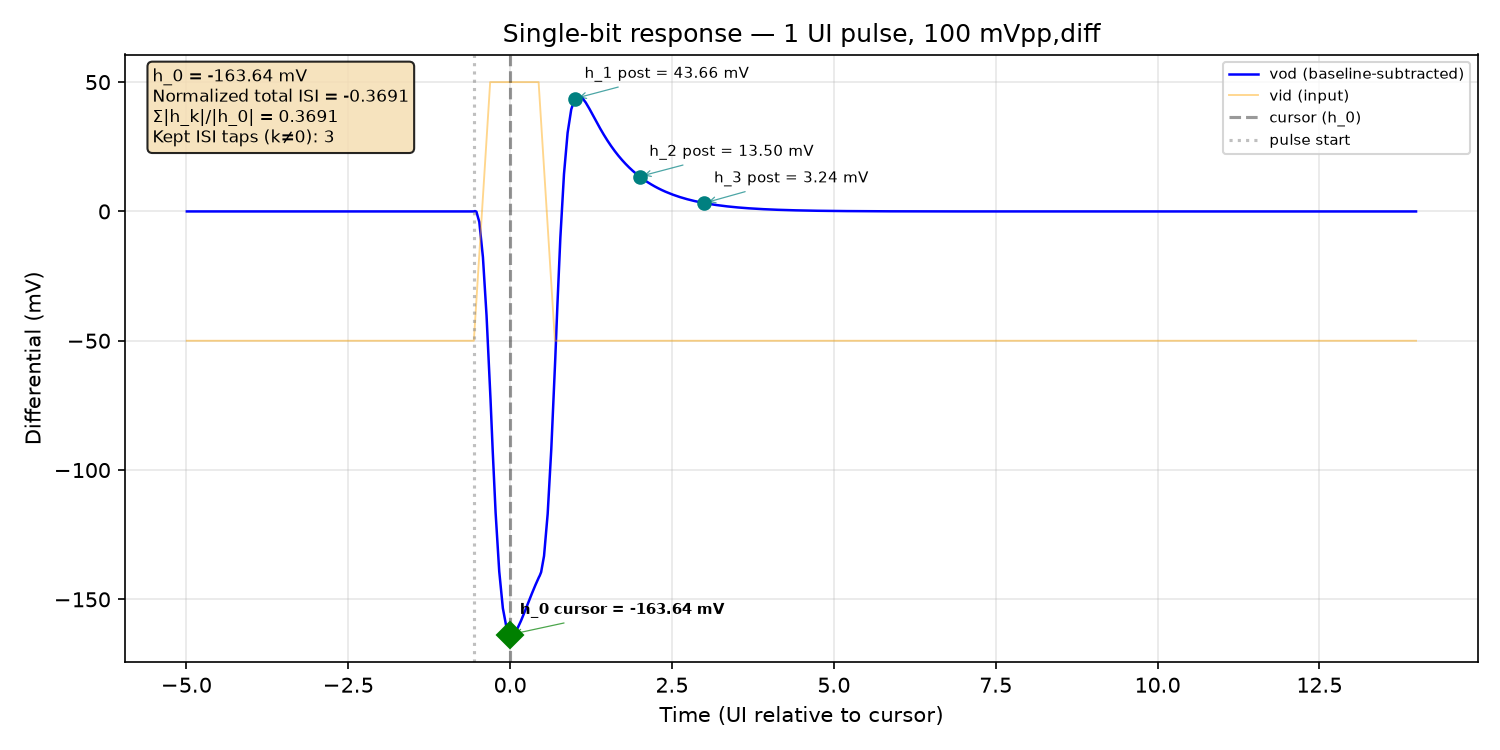

Data behind this chart, as committed beside it:
time_s, v_outp, v_outn, v_inp, v_inn, vod, vid
0.0, 1.376, 1.322, 1.371, 1.421, 0.05389, -0.05
5e-15, 1.376, 1.322, 1.371, 1.421, 0.05389, -0.05
1e-14, 1.376, 1.322, 1.371, 1.421, 0.05389, -0.05
2e-14, 1.376, 1.322, 1.371, 1.421, 0.05389, -0.05
4e-14, 1.376, 1.322, 1.371, 1.421, 0.05389, -0.05
8e-14, 1.376, 1.322, 1.371, 1.421, 0.05389, -0.05
1.6e-13, 1.376, 1.322, 1.371, 1.421, 0.05389, -0.05
3.2e-13, 1.376, 1.322, 1.371, 1.421, 0.05389, -0.05
6.4e-13, 1.376, 1.322, 1.371, 1.421, 0.05389, -0.05
1.28e-12, 1.376, 1.322, 1.371, 1.421, 0.05389, -0.05
2.28e-12, 1.376, 1.322, 1.371, 1.421, 0.05389, -0.05
3.28e-12, 1.376, 1.322, 1.371, 1.421, 0.05389, -0.05
4.28e-12, 1.376, 1.322, 1.371, 1.421, 0.05389, -0.05
5.28e-12, 1.376, 1.322, 1.371, 1.421, 0.05389, -0.05
6.28e-12, 1.376, 1.322, 1.371, 1.421, 0.05389, -0.05
7.28e-12, 1.376, 1.322, 1.371, 1.421, 0.05389, -0.05
8.28e-12, 1.376, 1.322, 1.371, 1.421, 0.05389, -0.05
9.28e-12, 1.376, 1.322, 1.371, 1.421, 0.05389, -0.05
1.028e-11, 1.376, 1.322, 1.371, 1.421, 0.05389, -0.05
1.128e-11, 1.376, 1.322, 1.371, 1.421, 0.05389, -0.05
1.228e-11, 1.376, 1.322, 1.371, 1.421, 0.05389, -0.05
1.328e-11, 1.376, 1.322, 1.371, 1.421, 0.05389, -0.05
1.428e-11, 1.376, 1.322, 1.371, 1.421, 0.05389, -0.05
1.528e-11, 1.376, 1.322, 1.371, 1.421, 0.05389, -0.05
1.628e-11, 1.376, 1.322, 1.371, 1.421, 0.05389, -0.05
1.728e-11, 1.376, 1.322, 1.371, 1.421, 0.05389, -0.05
1.828e-11, 1.376, 1.322, 1.371, 1.421, 0.05389, -0.05
1.928e-11, 1.376, 1.322, 1.371, 1.421, 0.05389, -0.05
2.028e-11, 1.376, 1.322, 1.371, 1.421, 0.05389, -0.05
2.128e-11, 1.376, 1.322, 1.371, 1.421, 0.05389, -0.05
2.228e-11, 1.376, 1.322, 1.371, 1.421, 0.05389, -0.05
2.328e-11, 1.376, 1.322, 1.371, 1.421, 0.05389, -0.05
2.428e-11, 1.376, 1.322, 1.371, 1.421, 0.05389, -0.05
2.528e-11, 1.376, 1.322, 1.371, 1.421, 0.05389, -0.05
2.628e-11, 1.376, 1.322, 1.371, 1.421, 0.05389, -0.05
2.728e-11, 1.376, 1.322, 1.371, 1.421, 0.05389, -0.05
2.828e-11, 1.376, 1.322, 1.371, 1.421, 0.05389, -0.05
2.928e-11, 1.376, 1.322, 1.371, 1.421, 0.05389, -0.05
3.028e-11, 1.376, 1.322, 1.371, 1.421, 0.05389, -0.05
3.128e-11, 1.376, 1.322, 1.371, 1.421, 0.05389, -0.05
3.228e-11, 1.376, 1.322, 1.371, 1.421, 0.05389, -0.05
3.328e-11, 1.376, 1.322, 1.371, 1.421, 0.05389, -0.05
3.428e-11, 1.376, 1.322, 1.371, 1.421, 0.05389, -0.05
3.528e-11, 1.376, 1.322, 1.371, 1.421, 0.05389, -0.05
3.628e-11, 1.376, 1.322, 1.371, 1.421, 0.05389, -0.05
3.728e-11, 1.376, 1.322, 1.371, 1.421, 0.05389, -0.05
3.828e-11, 1.376, 1.322, 1.371, 1.421, 0.05389, -0.05
3.928e-11, 1.376, 1.322, 1.371, 1.421, 0.05389, -0.05
4.028e-11, 1.376, 1.322, 1.371, 1.421, 0.05389, -0.05
4.128e-11, 1.376, 1.322, 1.371, 1.421, 0.05389, -0.05
4.228e-11, 1.376, 1.322, 1.371, 1.421, 0.05389, -0.05
4.328e-11, 1.376, 1.322, 1.371, 1.421, 0.05389, -0.05
4.428e-11, 1.376, 1.322, 1.371, 1.421, 0.05389, -0.05
4.528e-11, 1.376, 1.322, 1.371, 1.421, 0.05389, -0.05
4.628e-11, 1.376, 1.322, 1.371, 1.421, 0.05389, -0.05
4.728e-11, 1.376, 1.322, 1.371, 1.421, 0.05389, -0.05
4.828e-11, 1.376, 1.322, 1.371, 1.421, 0.05389, -0.05
4.928e-11, 1.376, 1.322, 1.371, 1.421, 0.05389, -0.05
5.028e-11, 1.376, 1.322, 1.371, 1.421, 0.05389, -0.05
5.128e-11, 1.376, 1.322, 1.371, 1.421, 0.05389, -0.05
... 978 more rows
